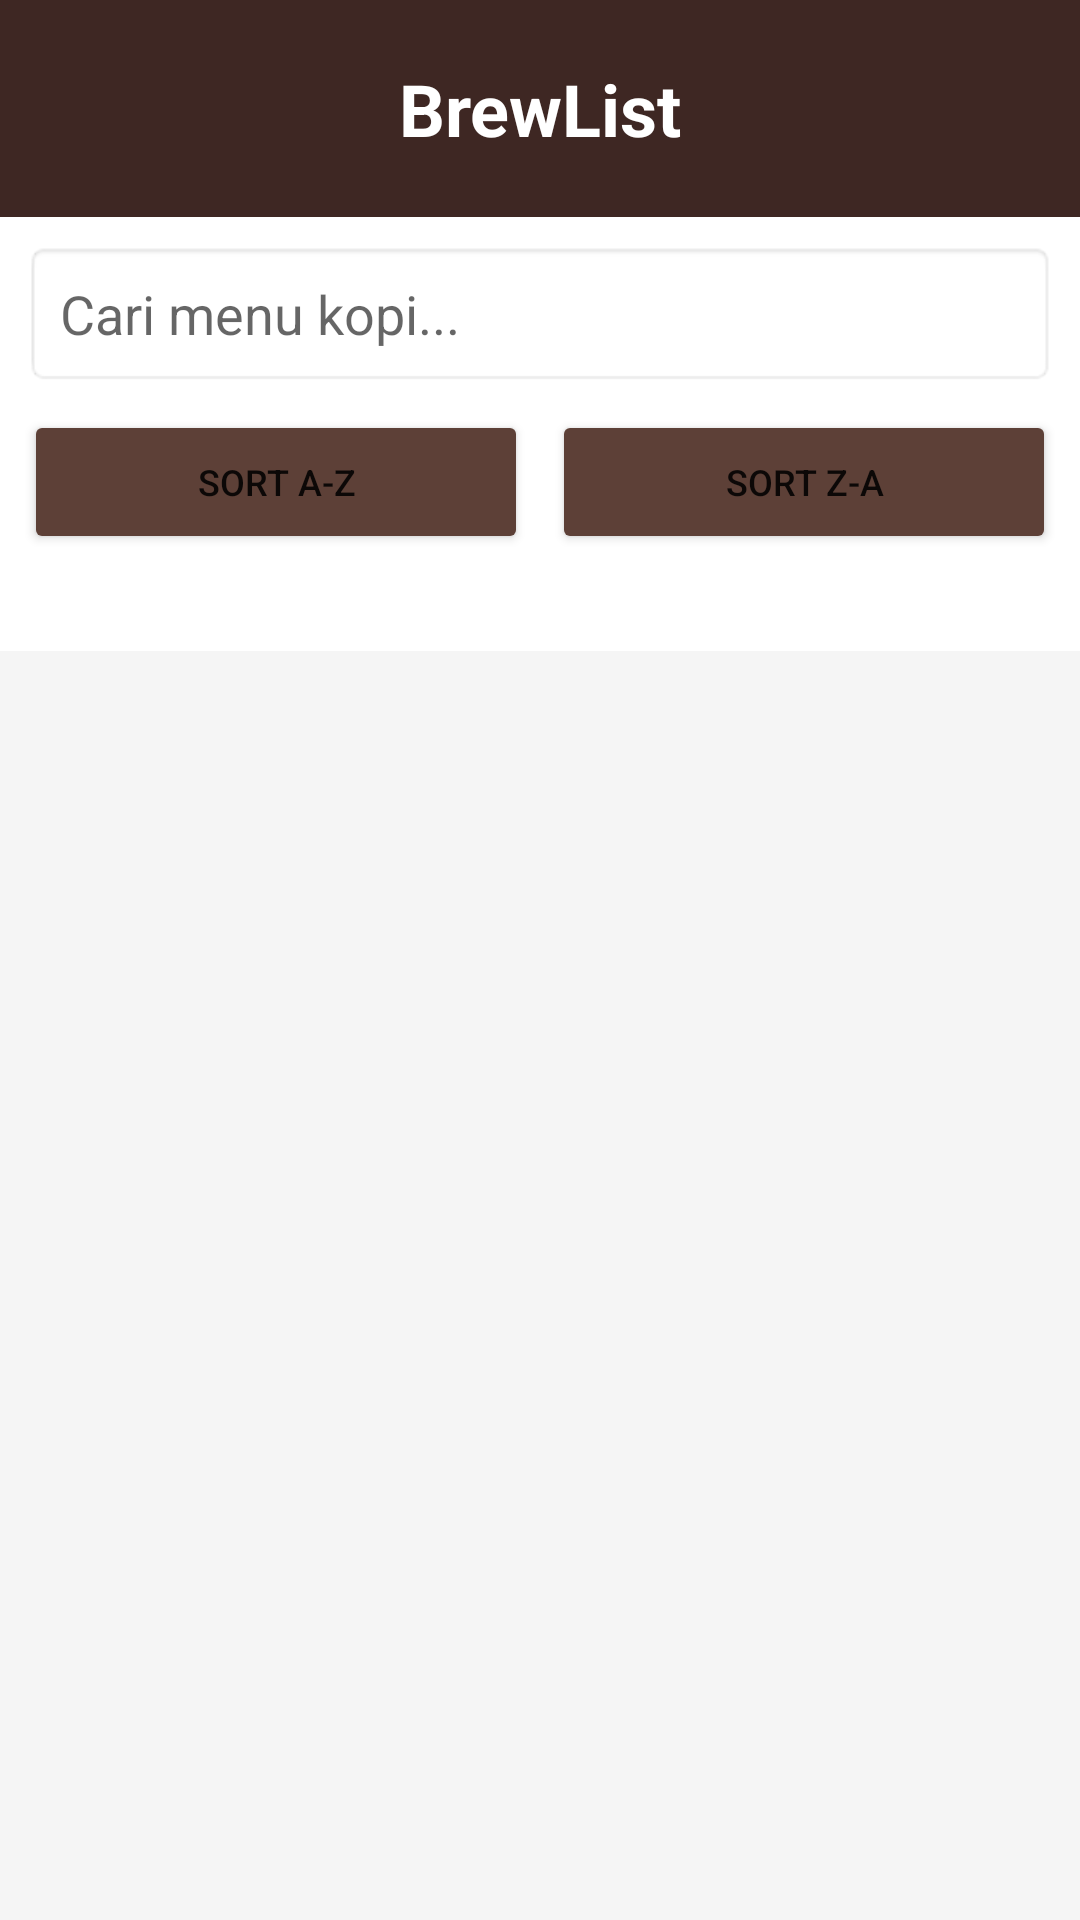

Produce the Android XML layout that renders to this screen, including the resource entries it uses.
<!-- AndroidManifest.xml: activity theme Theme.Aplikasi_Menu_Kopi -->
<!-- res/layout/activity_main.xml -->
<?xml version="1.0" encoding="utf-8"?>
<LinearLayout xmlns:android="http://schemas.android.com/apk/res/android"
    android:layout_width="match_parent"
    android:layout_height="match_parent"
    android:orientation="vertical">

    
    <TextView
        android:layout_width="match_parent"
        android:layout_height="wrap_content"
        android:text="BrewList"
        android:padding="20dp"
        android:textSize="24sp"
        android:textStyle="bold"
        android:gravity="center"
        android:background="#3E2723"
        android:textColor="#FFFFFF" />

    <EditText
        android:id="@+id/etSearch"
        android:layout_width="match_parent"
        android:layout_height="wrap_content"
        android:hint="Cari menu kopi..."
        android:padding="12dp"
        android:layout_margin="8dp"
        android:background="@android:drawable/editbox_background_normal" />

    <LinearLayout
        android:layout_width="match_parent"
        android:layout_height="wrap_content"
        android:orientation="horizontal"
        android:paddingHorizontal="8dp"
        android:layout_marginBottom="8dp">

        <Button
            android:id="@+id/btnSortAZ"
            android:layout_width="0dp"
            android:layout_height="wrap_content"
            android:layout_weight="1"
            android:text="Sort A-Z"
            android:textSize="12sp"
            android:layout_marginEnd="4dp"
            android:backgroundTint="#5D4037" />

        <Button
            android:id="@+id/btnSortZA"
            android:layout_width="0dp"
            android:layout_height="wrap_content"
            android:layout_weight="1"
            android:text="Sort Z-A"
            android:textSize="12sp"
            android:layout_marginStart="4dp"
            android:backgroundTint="#5D4037" />
    </LinearLayout>

    <TextView
        android:id="@+id/tvResultCount"
        android:layout_width="match_parent"
        android:layout_height="wrap_content"
        android:paddingLeft="16dp"
        android:paddingBottom="8dp"
        android:textSize="12sp"
        android:textColor="#757575" />

    <FrameLayout
        android:layout_width="match_parent"
        android:layout_height="match_parent">

        
        <GridView
            android:id="@+id/gridViewCoffee"
            android:layout_width="match_parent"
            android:layout_height="match_parent"
            android:numColumns="2"
            android:padding="8dp"
            android:horizontalSpacing="8dp"
            android:verticalSpacing="8dp"
            android:background="#F5F5F5" />

        <TextView
            android:id="@+id/tvEmpty"
            android:layout_width="match_parent"
            android:layout_height="match_parent"
            android:text="Menu tidak ditemukan"
            android:gravity="center"
            android:visibility="gone" />
    </FrameLayout>

</LinearLayout>
<!-- resources referenced by this layout -->
<resources>
  <style name="Theme.Aplikasi_Menu_Kopi" parent="Theme.MaterialComponents.Light.NoActionBar">
          
          <item name="colorPrimary">#3E2723</item>
          <item name="colorPrimaryDark">#1B1B1B</item>
          <item name="colorAccent">#795548</item>
      </style>
</resources>
